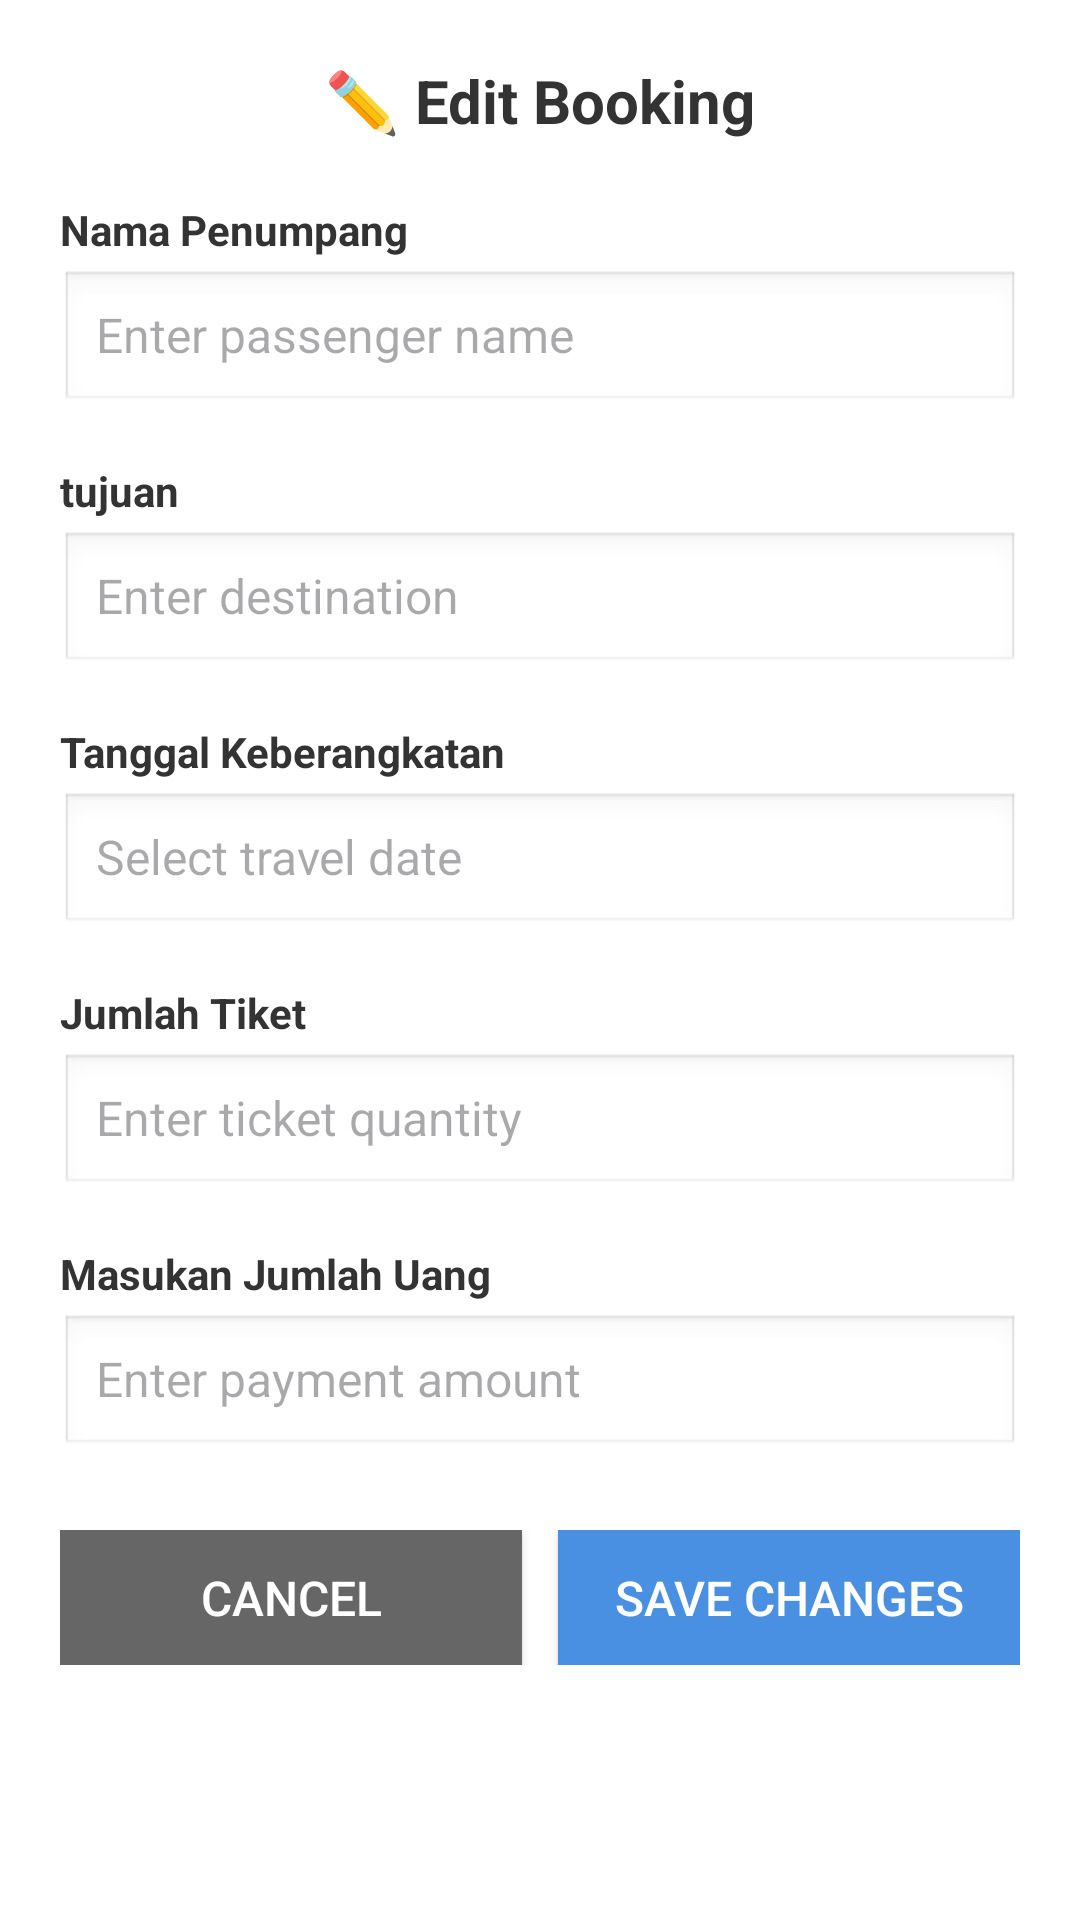

Write the Android layout XML for this screen, with the resource values it uses.
<!-- AndroidManifest.xml: application theme Theme.ETiketKereta -->
<!-- res/layout/dialog_edit.xml -->
<?xml version="1.0" encoding="utf-8"?>
<LinearLayout xmlns:android="http://schemas.android.com/apk/res/android"
    android:layout_width="match_parent"
    android:layout_height="wrap_content"
    android:orientation="vertical"
    android:padding="20dp"
    android:background="#FFFFFF">

    
    <TextView
        android:layout_width="match_parent"
        android:layout_height="wrap_content"
        android:text="✏️ Edit Booking"
        android:textSize="20sp"
        android:textStyle="bold"
        android:textColor="#333333"
        android:gravity="center"
        android:layout_marginBottom="20dp" />

    
    <TextView
        android:layout_width="match_parent"
        android:layout_height="wrap_content"
        android:text="Nama Penumpang"
        android:textSize="14sp"
        android:textStyle="bold"
        android:textColor="#333333"
        android:layout_marginBottom="4dp" />

    <EditText
        android:id="@+id/etEditNama"
        android:layout_width="match_parent"
        android:layout_height="48dp"
        android:hint="Enter passenger name"
        android:background="@android:drawable/edit_text"
        android:paddingStart="12dp"
        android:textSize="16sp"
        android:layout_marginBottom="16dp" />

    
    <TextView
        android:layout_width="match_parent"
        android:layout_height="wrap_content"
        android:text="tujuan"
        android:textSize="14sp"
        android:textStyle="bold"
        android:textColor="#333333"
        android:layout_marginBottom="4dp" />

    <EditText
        android:id="@+id/etEditTujuan"
        android:layout_width="match_parent"
        android:layout_height="48dp"
        android:hint="Enter destination"
        android:background="@android:drawable/edit_text"
        android:paddingStart="12dp"
        android:textSize="16sp"
        android:layout_marginBottom="16dp" />

    
    <TextView
        android:layout_width="match_parent"
        android:layout_height="wrap_content"
        android:text="Tanggal Keberangkatan"
        android:textSize="14sp"
        android:textStyle="bold"
        android:textColor="#333333"
        android:layout_marginBottom="4dp" />

    <EditText
        android:id="@+id/etEditTanggal"
        android:layout_width="match_parent"
        android:layout_height="48dp"
        android:hint="Select travel date"
        android:inputType="date"
        android:background="@android:drawable/edit_text"
        android:paddingStart="12dp"
        android:textSize="16sp"
        android:layout_marginBottom="16dp" />

    
    <TextView
        android:layout_width="match_parent"
        android:layout_height="wrap_content"
        android:text="Jumlah Tiket"
        android:textSize="14sp"
        android:textStyle="bold"
        android:textColor="#333333"
        android:layout_marginBottom="4dp" />

    <EditText
        android:id="@+id/etEditJumlah"
        android:layout_width="match_parent"
        android:layout_height="48dp"
        android:hint="Enter ticket quantity"
        android:inputType="number"
        android:background="@android:drawable/edit_text"
        android:paddingStart="12dp"
        android:textSize="16sp"
        android:layout_marginBottom="16dp" />

    
    <TextView
        android:layout_width="match_parent"
        android:layout_height="wrap_content"
        android:text="Masukan Jumlah Uang"
        android:textSize="14sp"
        android:textStyle="bold"
        android:textColor="#333333"
        android:layout_marginBottom="4dp" />

    <EditText
        android:id="@+id/etEditBayar"
        android:layout_width="match_parent"
        android:layout_height="48dp"
        android:hint="Enter payment amount"
        android:inputType="number"
        android:background="@android:drawable/edit_text"
        android:paddingStart="12dp"
        android:textSize="16sp"
        android:layout_marginBottom="24dp" />

    
    <LinearLayout
        android:layout_width="match_parent"
        android:layout_height="wrap_content"
        android:orientation="horizontal">

        <Button
            android:id="@+id/btnCancel"
            android:layout_width="0dp"
            android:layout_height="45dp"
            android:layout_weight="1"
            android:text="Cancel"
            android:textSize="16sp"
            android:background="#666666"
            android:textColor="#FFFFFF" />

        <Space
            android:layout_width="12dp"
            android:layout_height="match_parent" />

        <Button
            android:id="@+id/btnSave"
            android:layout_width="0dp"
            android:layout_height="45dp"
            android:layout_weight="1"
            android:text="Save Changes"
            android:textSize="16sp"
            android:background="#4A90E2"
            android:textColor="#FFFFFF" />
    </LinearLayout>

</LinearLayout>
<!-- resources referenced by this layout -->
<resources>
  <style name="Theme.ETiketKereta" parent="Base.Theme.ETiketKereta" />
  <style name="Base.Theme.ETiketKereta" parent="Theme.Material3.DayNight.NoActionBar">
          
          
      </style>
</resources>
